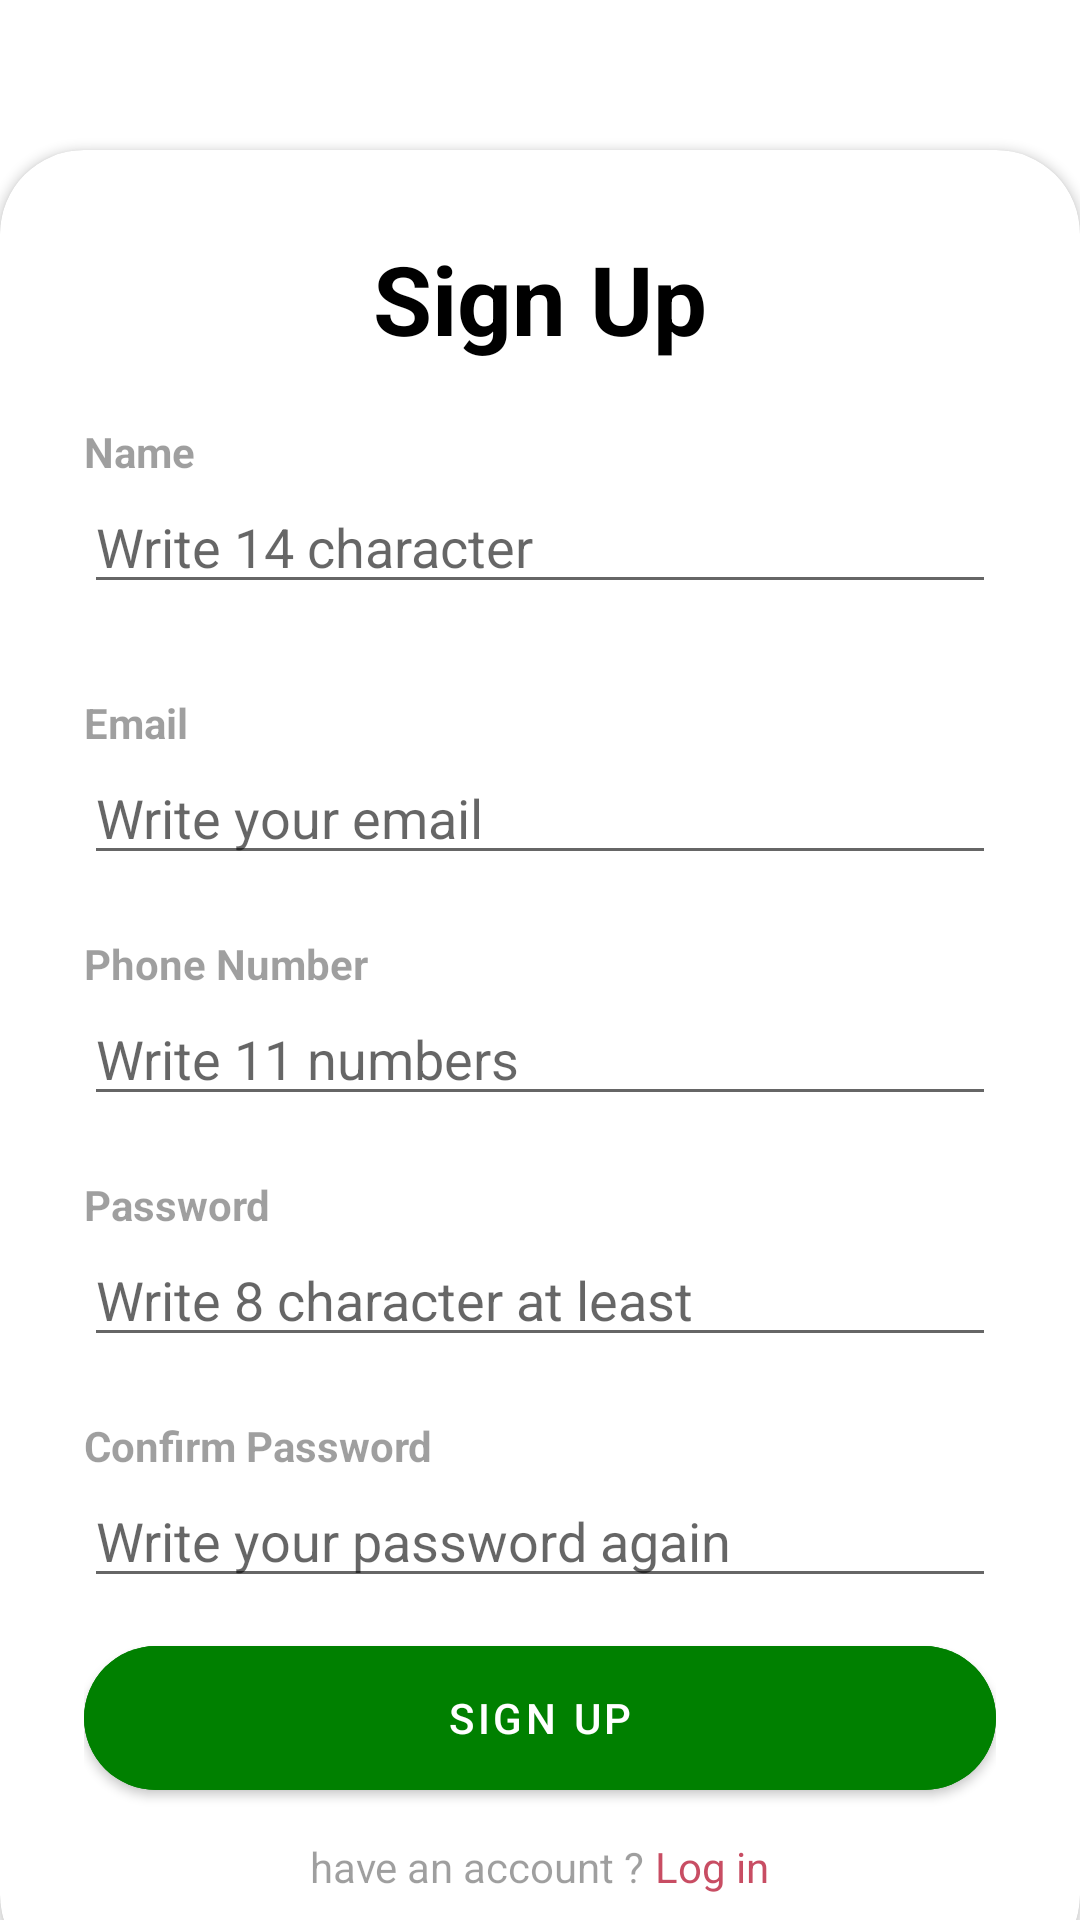

Layout XML and referenced resources for this Android screen:
<!-- AndroidManifest.xml: application theme Theme.AndroidTask -->
<!-- res/layout/activity_sign_up.xml -->
<?xml version="1.0" encoding="utf-8"?>
<layout xmlns:android="http://schemas.android.com/apk/res/android"
    xmlns:app="http://schemas.android.com/apk/res-auto"
    xmlns:tools="http://schemas.android.com/tools"
    >
    <data>

    </data>

<RelativeLayout
    android:layout_width="match_parent"
    android:layout_height="match_parent"
    android:background="@drawable/food"
    tools:context=".UI.MainActivity">

    <RelativeLayout
        android:layout_width="match_parent"
        android:layout_height="match_parent"

        android:alpha="0.7"/>

    <LinearLayout
        android:layout_width="match_parent"
        android:layout_height="match_parent"
        android:orientation="horizontal"
        android:gravity="center"
        android:layout_above="@id/card_view"
        android:padding="28dp">

        <ImageView
            android:layout_width="60dp"
            android:layout_height="60dp"
            android:src="@drawable/shoppingcar"
            />

        <TextView
            android:layout_width="wrap_content"
            android:layout_height="wrap_content"
            android:text="Yajhaz \n يجهز"
            android:textStyle="bold"
            android:fontFamily="sans-serif-medium"
            android:textSize="32sp"
            android:textColor="@color/white"/>


    </LinearLayout>

    <androidx.cardview.widget.CardView
        android:layout_width="match_parent"
        android:layout_height="wrap_content"
        android:layout_alignParentBottom="true"
        app:cardCornerRadius="28dp"
        android:layout_marginBottom="-20dp"
        android:id="@+id/card_view"
        >

        <LinearLayout
            android:layout_width="match_parent"
            android:layout_height="wrap_content"
            android:orientation="vertical"
            android:padding="28dp">
            <TextView
                android:layout_width="wrap_content"
                android:layout_height="wrap_content"
                android:text="Sign Up"
                android:textColor="@color/black"
                android:layout_gravity="center"
                android:textSize="32sp"
                android:textStyle="bold"/>

            <View
                android:layout_width="wrap_content"
                android:layout_height="20dp"/>
            <TextView
                android:layout_width="wrap_content"
                android:layout_height="wrap_content"
                android:text="Name"
                android:alpha="0.7"
                android:textStyle="bold"/>

            <EditText
                android:id="@+id/nameID"
                android:layout_width="match_parent"
                android:layout_height="wrap_content"
                android:inputType="text"
                android:hint="Write 14 character "
                />

            <View
                android:layout_width="wrap_content"
                android:layout_height="30dp"/>
            <TextView
                android:layout_width="wrap_content"
                android:layout_height="wrap_content"
                android:text="Email "
                android:alpha="0.7"
                android:textStyle="bold"/>

            <EditText
                android:id="@+id/emailID"
                android:layout_width="match_parent"
                android:layout_height="wrap_content"
                android:inputType="textEmailAddress"
                android:hint="Write your email "
                />
            <View
                android:layout_width="wrap_content"
                android:layout_height="20dp"/>
            <TextView
                android:layout_width="wrap_content"
                android:layout_height="wrap_content"
                android:text="Phone Number"
                android:alpha="0.7"
                android:textStyle="bold"/>

            <EditText
                android:id="@+id/phoneID"
                android:layout_width="match_parent"
                android:layout_height="wrap_content"
                android:inputType="number"
                android:hint="Write 11 numbers "
                />
            <View
                android:layout_width="wrap_content"
                android:layout_height="20dp"/>
            <TextView
                android:layout_width="wrap_content"
                android:layout_height="wrap_content"
                android:text="Password"
                android:alpha="0.7"
                android:textStyle="bold"/>

            <EditText
                android:id="@+id/passwordID"
                android:layout_width="match_parent"
                android:layout_height="wrap_content"
                android:inputType="numberPassword"
                android:hint="Write 8 character at least "
                />

            <View
                android:layout_width="wrap_content"
                android:layout_height="20dp"/>
            <TextView
                android:layout_width="wrap_content"
                android:layout_height="wrap_content"
                android:text="Confirm Password"
                android:alpha="0.7"
                android:textStyle="bold"/>

            <EditText
                android:id="@+id/confirmedpasswordID"
                android:layout_width="match_parent"
                android:layout_height="wrap_content"
                android:inputType="numberPassword"
                android:hint="Write your password again "
                />
            <View
                android:layout_width="wrap_content"
                android:layout_height="10dp"/>

            <com.google.android.material.button.MaterialButton
                android:id="@+id/signUpBTN"
                android:layout_width="match_parent"
                android:layout_height="60dp"
                android:text="Sign Up"
                android:backgroundTint="#008000"
                app:cornerRadius="32dp" />

            <View
                android:layout_width="wrap_content"
                android:layout_height="10dp"/>
            <LinearLayout
                android:gravity="center"
                android:layout_width="match_parent"
                android:layout_height="wrap_content"
                android:orientation="horizontal">


                <TextView
                    android:layout_width="wrap_content"
                    android:layout_height="wrap_content"
                    android:text="have an account ?"
                    android:alpha="0.7"/>

                <TextView
                    android:id="@+id/go_login"
                    android:layout_width="wrap_content"
                    android:layout_height="wrap_content"
                    android:text=" Log in"
                    android:textColor="@color/design_default_color_error"
                    android:alpha="0.7"/>
            </LinearLayout>

        </LinearLayout>


    </androidx.cardview.widget.CardView>


</RelativeLayout>
</layout>
<!-- resources referenced by this layout -->
<resources>
  <color name="black">#FF000000</color>
  <color name="white">#FFFFFFFF</color>
  <style name="Theme.AndroidTask" parent="Theme.MaterialComponents.Light.NoActionBar">
          
          <item name="colorPrimary">@color/purple_500</item>
          <item name="colorPrimaryVariant">@color/purple_700</item>
          <item name="colorOnPrimary">@color/white</item>
          
          <item name="colorSecondary">@color/teal_200</item>
          <item name="colorSecondaryVariant">@color/teal_700</item>
          <item name="colorOnSecondary">@color/black</item>
          
          <item name="android:statusBarColor">?attr/colorPrimaryVariant</item>
          
      </style>
  <color name="purple_500">#FF6200EE</color>
  <color name="purple_700">#FF3700B3</color>
  <color name="teal_200">#FF03DAC5</color>
  <color name="teal_700">#FF018786</color>
</resources>
